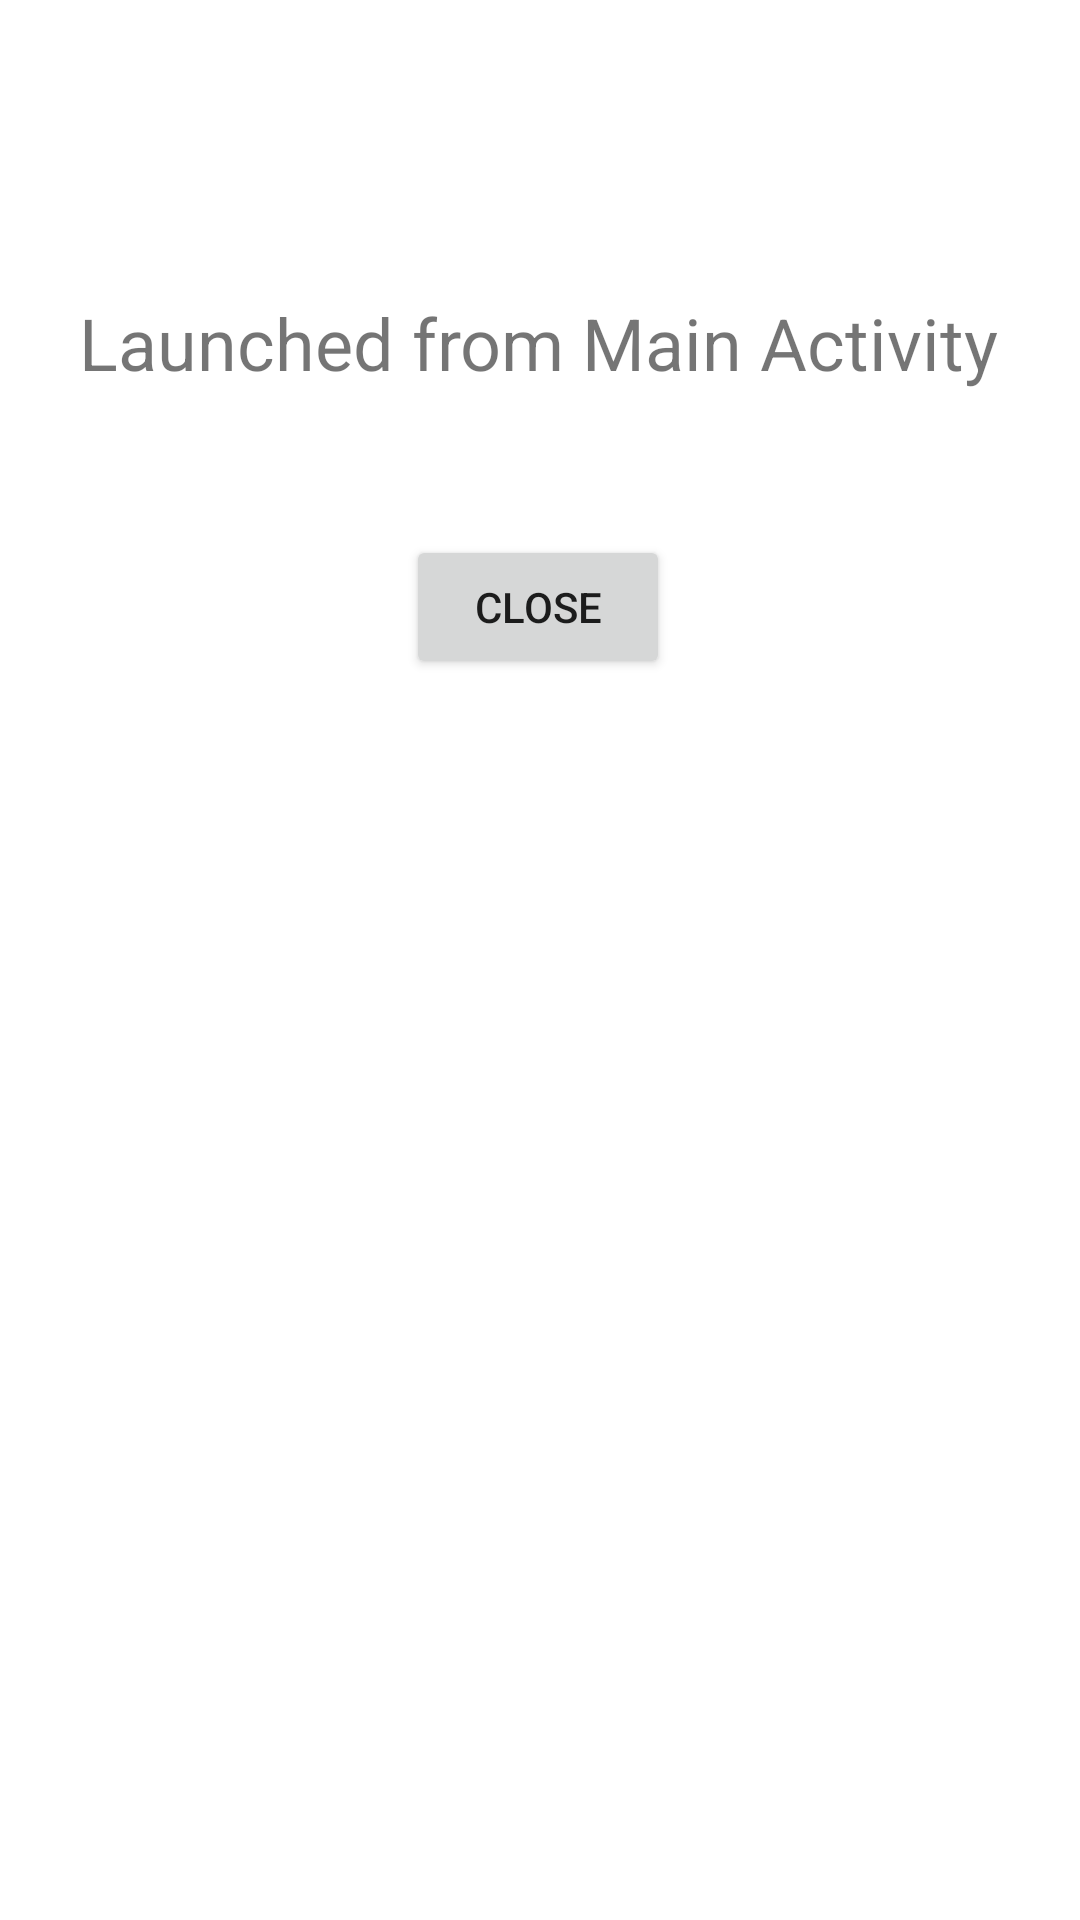

Here is an Android app screen rendered from its layout file. Give the layout XML and the strings, colors and styles it references.
<!-- AndroidManifest.xml: application theme Theme.BasicActivities -->
<!-- res/layout/activity_second.xml -->
<?xml version="1.0" encoding="utf-8"?>
<androidx.constraintlayout.widget.ConstraintLayout xmlns:android="http://schemas.android.com/apk/res/android"
    xmlns:app="http://schemas.android.com/apk/res-auto"
    xmlns:tools="http://schemas.android.com/tools"
    android:layout_width="match_parent"
    android:layout_height="match_parent"
    tools:context=".SecondActivity">

    <TextView
        android:id="@+id/textView"
        android:layout_width="wrap_content"
        android:layout_height="wrap_content"
        android:text="Launched from Main Activity"
        android:textSize="24sp"
        app:layout_constraintBottom_toBottomOf="parent"
        app:layout_constraintEnd_toEndOf="parent"
        app:layout_constraintHorizontal_bias="0.495"
        app:layout_constraintStart_toStartOf="parent"
        app:layout_constraintTop_toTopOf="parent"
        app:layout_constraintVertical_bias="0.161" />

    <Button
        android:id="@+id/closeButton"
        android:layout_width="wrap_content"
        android:layout_height="wrap_content"
        android:layout_marginTop="48dp"
        android:text="Close"
        app:layout_constraintEnd_toEndOf="parent"
        app:layout_constraintHorizontal_bias="0.498"
        app:layout_constraintStart_toStartOf="parent"
        app:layout_constraintTop_toBottomOf="@+id/textView" />
</androidx.constraintlayout.widget.ConstraintLayout>
<!-- resources referenced by this layout -->
<resources>
  <style name="Theme.BasicActivities" parent="Theme.MaterialComponents.DayNight.DarkActionBar">
          
          <item name="colorPrimary">@color/purple_500</item>
          <item name="colorPrimaryVariant">@color/purple_700</item>
          <item name="colorOnPrimary">@color/white</item>
          
          <item name="colorSecondary">@color/teal_200</item>
          <item name="colorSecondaryVariant">@color/teal_700</item>
          <item name="colorOnSecondary">@color/black</item>
          
          <item name="android:statusBarColor" tools:targetApi="l">?attr/colorPrimaryVariant</item>
          
      </style>
  <!-- not gathered from this repository: default colours our renderer supplied (Android Studio template values) -->
  <color name="purple_500">#FF6200EE</color>
  <color name="purple_700">#FF3700B3</color>
  <color name="teal_200">#FF03DAC5</color>
  <color name="teal_700">#FF018786</color>
  <color name="black">#FF000000</color>
  <color name="white">#FFFFFFFF</color>
</resources>
